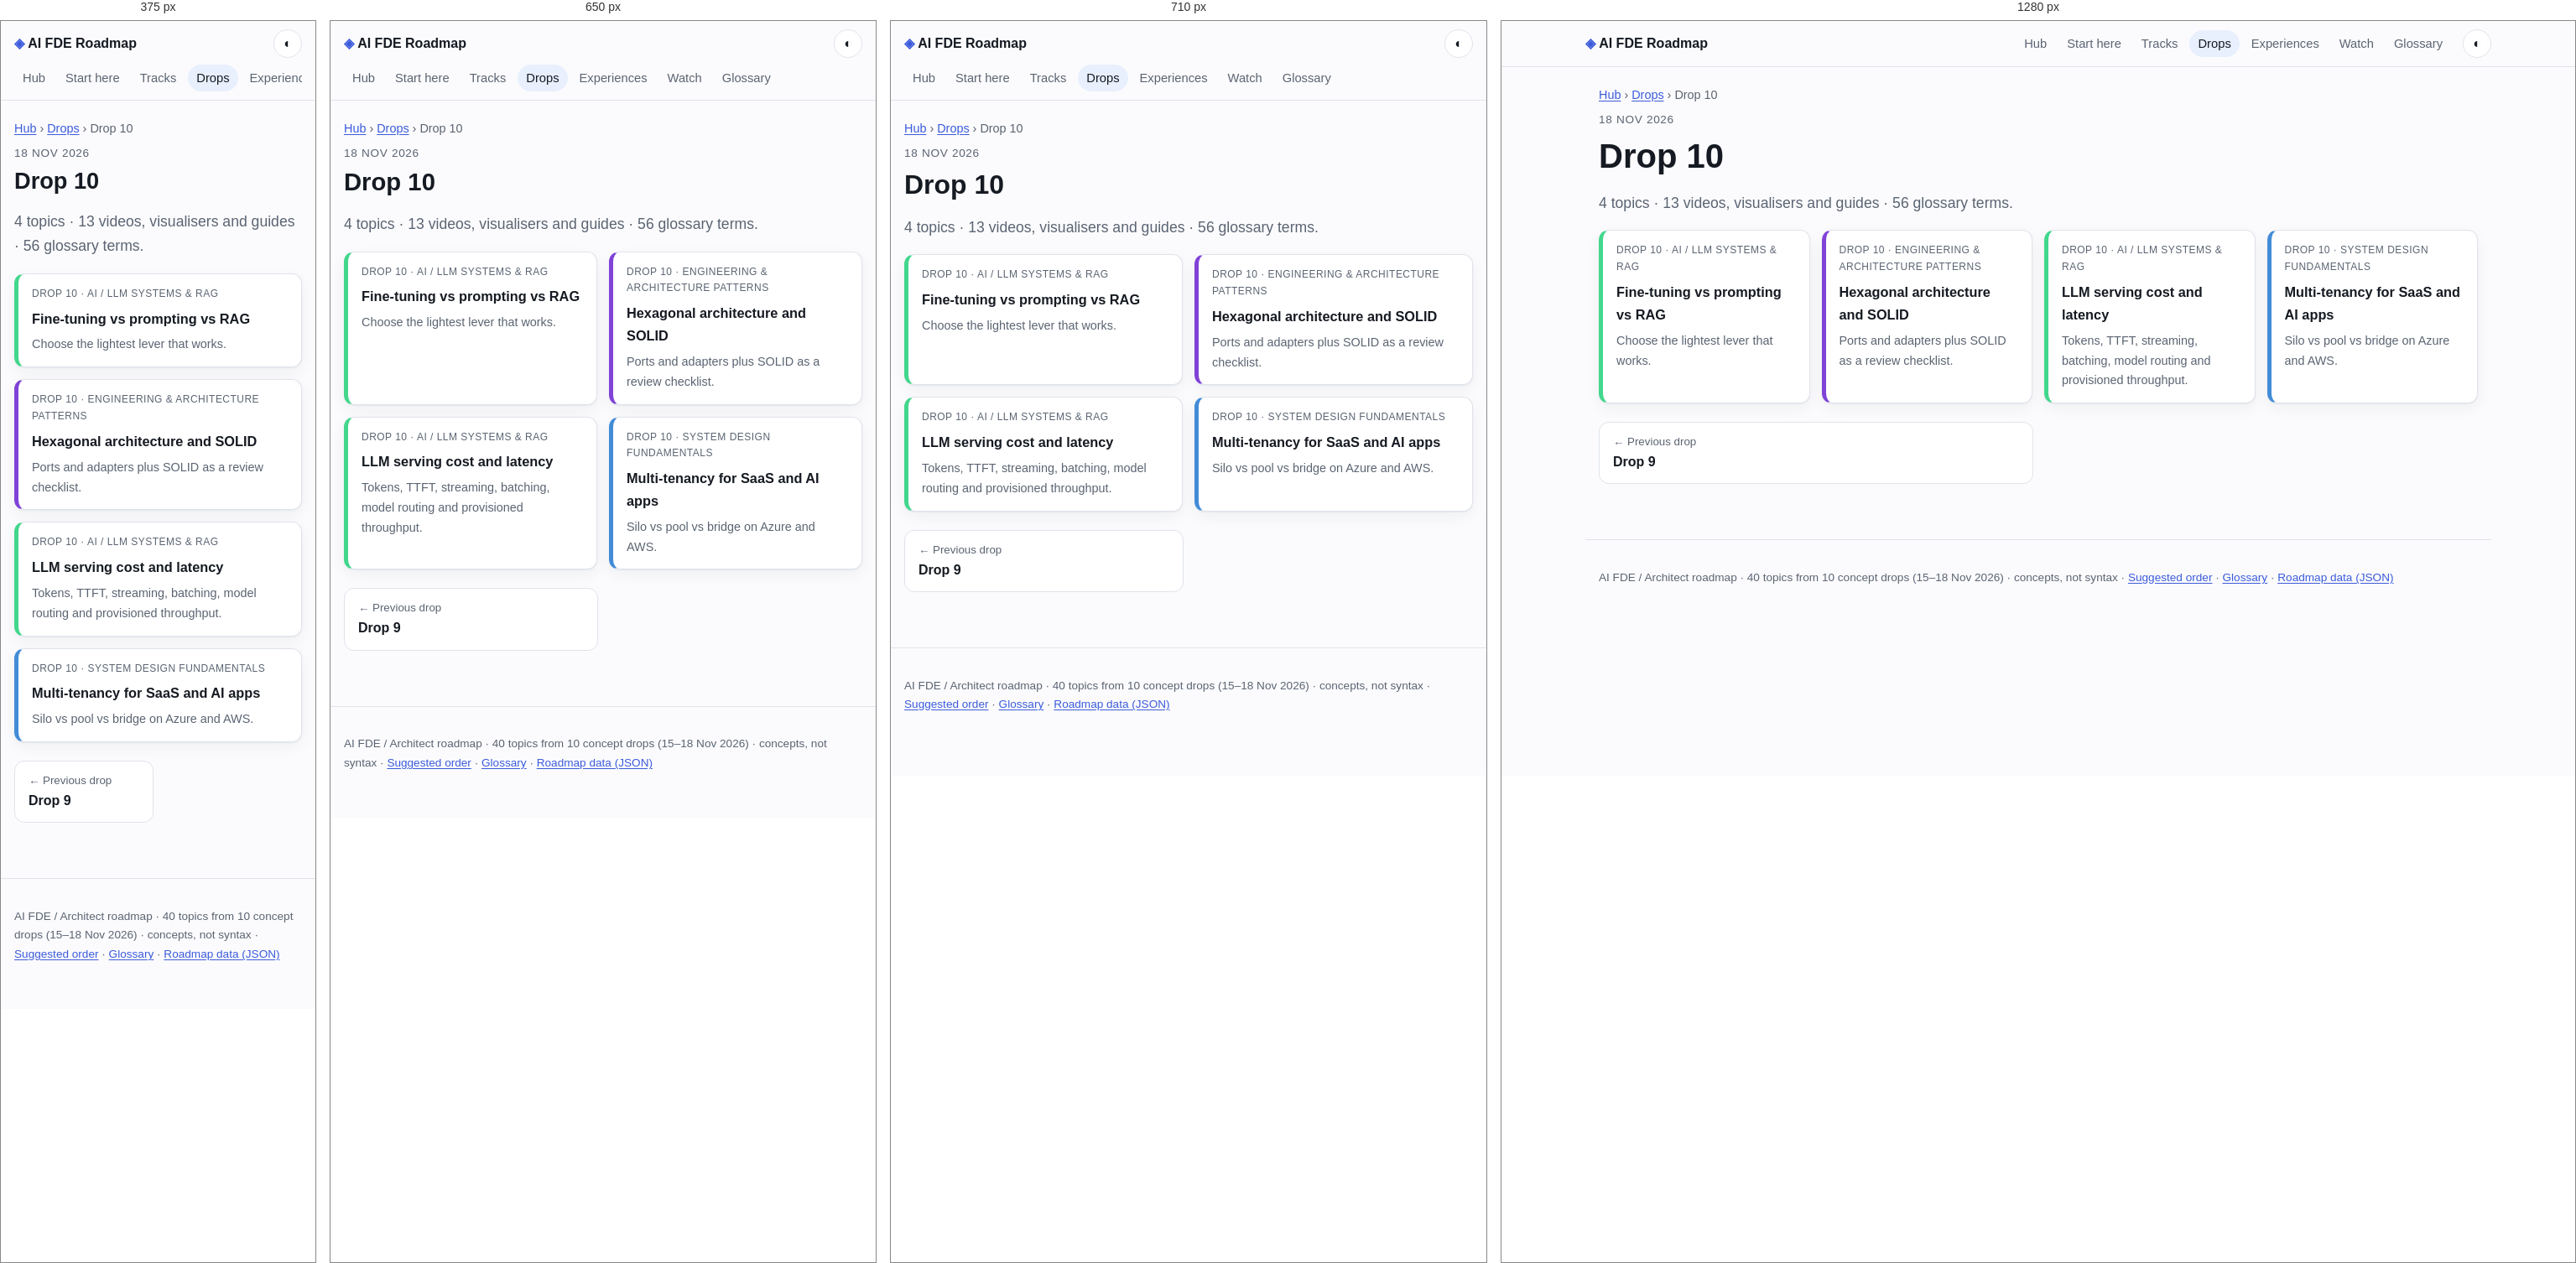
Rendered at 375 px, 650 px, 710 px and 1280 px, left to right.

<!-- file: drop-10.html -->
<!doctype html>
<html lang="en"><head><meta charset="utf-8"><meta name="viewport" content="width=device-width,initial-scale=1">
<title>Drop 10 · AI FDE Roadmap</title>
<meta name="description" content="Topics published in drop 10."><meta property="og:title" content="Drop 10"><meta property="og:description" content="Topics published in drop 10."><meta property="og:type" content="article">
<script>try{var t=localStorage.getItem('theme');if(t)document.documentElement.dataset.theme=t}catch(e){}</script>
<link rel="stylesheet" href="../assets/style.css">
</head><body>
<a class="skip" href="#main">Skip to content</a>
<header class="top"><a class="brand" href="../index.html"><span class="logo">◈</span> AI FDE Roadmap</a><nav><a href="../index.html">Hub</a><a href="../path.html">Start here</a><a href="../tracks/index.html">Tracks</a><a href="../drops/index.html" aria-current=page>Drops</a><a href="../experiences/index.html">Experiences</a><a href="../watch.html">Watch</a><a href="../glossary/index.html">Glossary</a></nav><button id="theme" aria-label="Toggle light and dark theme" title="Toggle theme">◐</button></header>
<main id="main"><nav class="crumbs"><a href="../index.html">Hub</a> › <a href="index.html">Drops</a> › <span>Drop 10</span></nav><p class="eyebrow">18 Nov 2026</p><h1>Drop 10</h1><p class="lede">4 topics · 13 videos, visualisers and guides · 56 glossary terms.</p><div class="tgrid"><a class="tcard" style="--h:150" href="../topics/finetune-vs-prompt-vs-rag.html"><span class="tmeta">Drop 10 · AI / LLM systems &amp; RAG</span><strong>Fine-tuning vs prompting vs RAG</strong><span>Choose the lightest lever that works.</span></a><a class="tcard" style="--h:265" href="../topics/hexagonal-solid.html"><span class="tmeta">Drop 10 · Engineering &amp; architecture patterns</span><strong>Hexagonal architecture and SOLID</strong><span>Ports and adapters plus SOLID as a review checklist.</span></a><a class="tcard" style="--h:150" href="../topics/llm-serving-cost.html"><span class="tmeta">Drop 10 · AI / LLM systems &amp; RAG</span><strong>LLM serving cost and latency</strong><span>Tokens, TTFT, streaming, batching, model routing and provisioned throughput.</span></a><a class="tcard" style="--h:210" href="../topics/multi-tenancy.html"><span class="tmeta">Drop 10 · System design fundamentals</span><strong>Multi-tenancy for SaaS and AI apps</strong><span>Silo vs pool vs bridge on Azure and AWS.</span></a></div><nav class="pn"><a class="prev" href="drop-09.html"><small>← Previous drop</small>Drop 9</a><span class="next none"></span></nav></main>
<footer><p>AI FDE / Architect roadmap · 40 topics from 10 concept drops (15–18 Nov 2026) · concepts, not syntax · <a href="../path.html">Suggested order</a> · <a href="../glossary/index.html">Glossary</a> · <a href="../data/roadmap.json">Roadmap data (JSON)</a></p></footer>
<script src="../assets/site.js"></script>
</body></html>

/* @media block from style.css */
@media(max-width:600px){.props>div{grid-template-columns:1fr}}

/* @media block from style.css */
@media(max-width:700px){.proscons{grid-template-columns:1fr}}

/* @media block from style.css */
@media(max-width:720px){.top{gap:8px}.top nav{order:3;flex-basis:100%;flex-wrap:nowrap;overflow-x:auto}.top nav a{white-space:nowrap}}